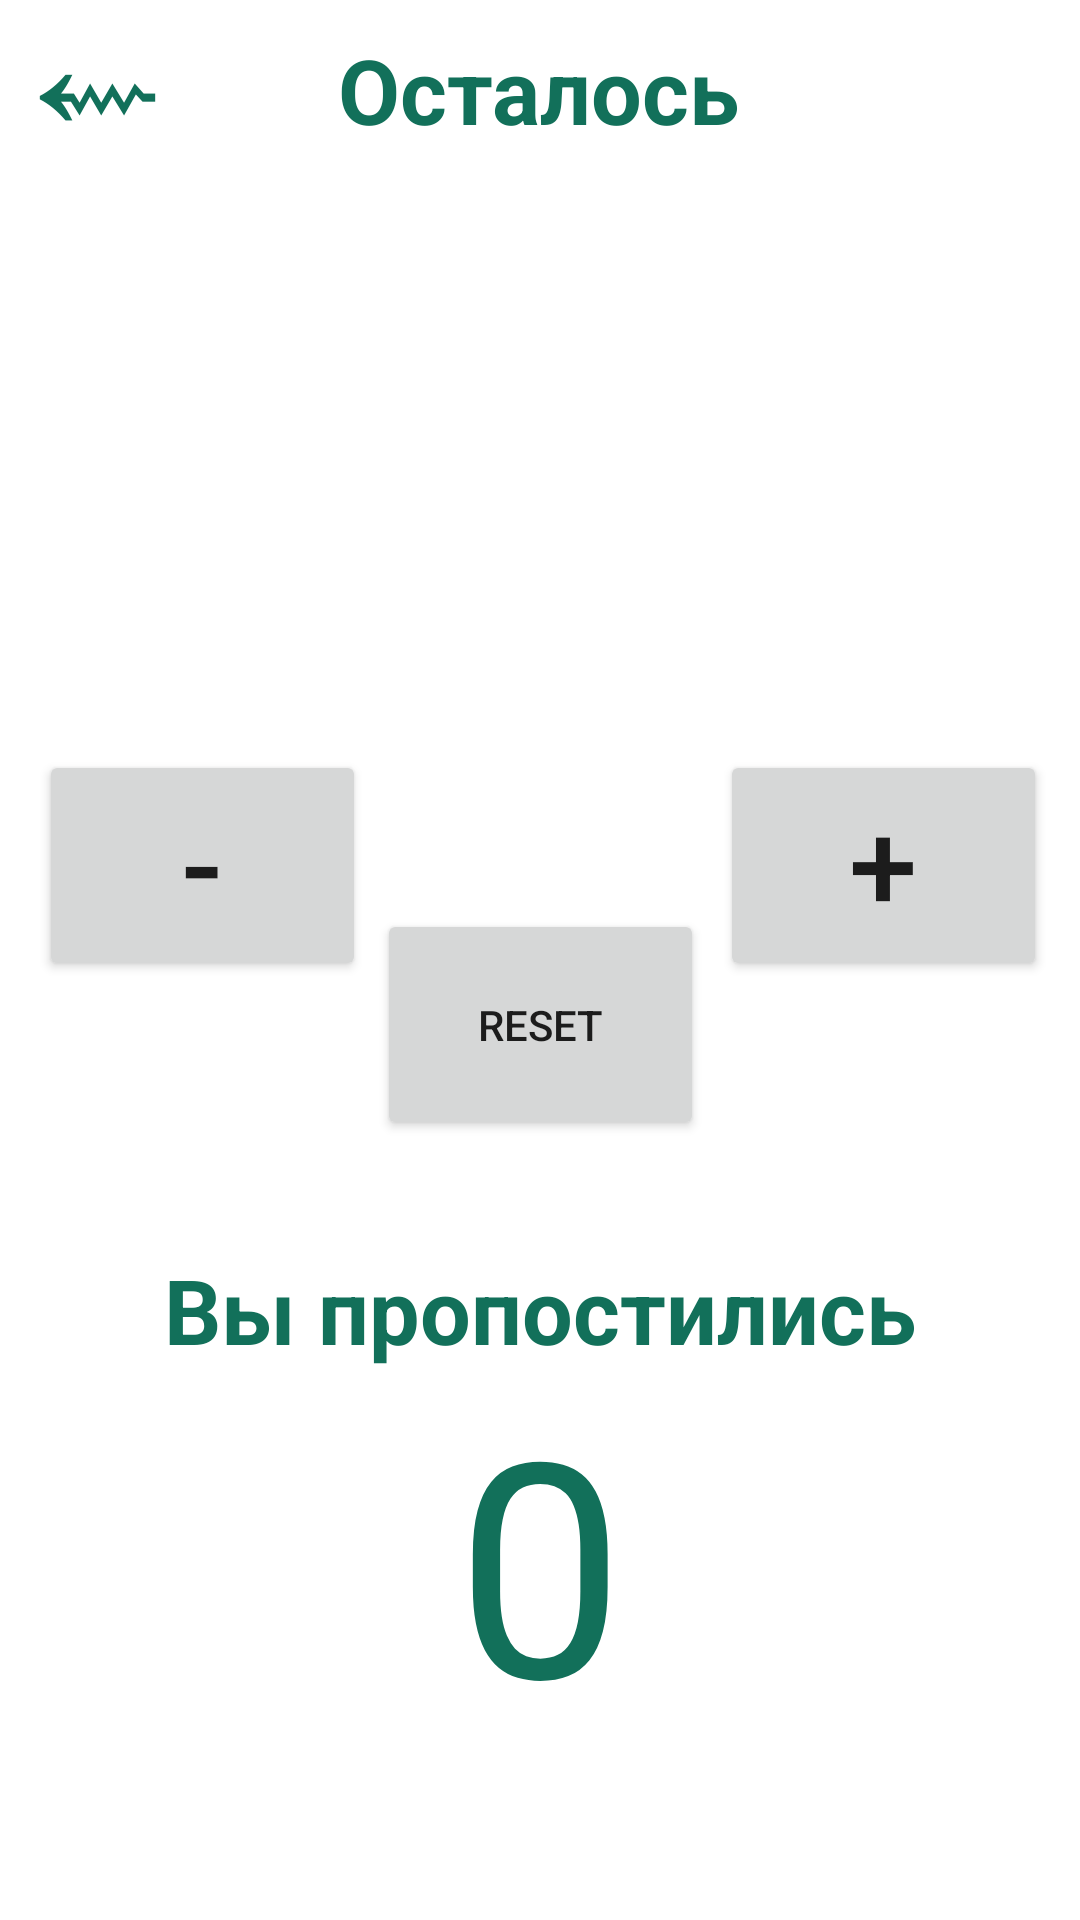

This screen was rendered from an Android layout file. Write that file and the resources it references.
<!-- AndroidManifest.xml: application theme Theme.AlHamduLillah -->
<!-- res/layout/fragment_dolg_post.xml -->
<?xml version="1.0" encoding="utf-8"?>
<androidx.constraintlayout.widget.ConstraintLayout
    android:id="@+id/counterfragment"
    xmlns:android="http://schemas.android.com/apk/res/android"
    xmlns:app="http://schemas.android.com/apk/res-auto"
    xmlns:tools="http://schemas.android.com/tools"
    android:layout_width="match_parent"
    android:layout_height="match_parent"
    tools:context=".DolgPostFragment">


    <TextView
        android:id="@+id/sdelDolgPost"
        android:layout_width="match_parent"
        android:layout_height="170dp"
        android:gravity="center"
        android:text="0"
        android:textColor="@color/purple_300"
        android:textSize="100sp"
        app:layout_constraintBottom_toBottomOf="parent"
        app:layout_constraintEnd_toEndOf="parent"
        app:layout_constraintHorizontal_bias="0.0"
        app:layout_constraintStart_toStartOf="parent"
        app:layout_constraintTop_toTopOf="parent"
        app:layout_constraintVertical_bias="0.926" />

    <TextView
        android:id="@+id/sdelDolgPostText"
        android:layout_width="match_parent"
        android:layout_height="40dp"
        android:text="Вы пропостились"
        android:textColor="@color/purple_300"
        android:textSize="30sp"
        android:textStyle="bold"
        android:gravity="center"
        app:layout_constraintBottom_toBottomOf="parent"
        app:layout_constraintEnd_toEndOf="parent"
        app:layout_constraintHorizontal_bias="0.0"
        app:layout_constraintStart_toStartOf="parent"
        app:layout_constraintTop_toTopOf="parent"
        app:layout_constraintVertical_bias="0.694" />

    <Button
        android:id="@+id/plusDolgPost"
        android:layout_width="109dp"
        android:layout_height="77dp"
        android:gravity="center|top"
        android:text="+"
        android:textSize="41sp"
        app:layout_constraintBottom_toBottomOf="parent"
        app:layout_constraintEnd_toEndOf="parent"
        app:layout_constraintHorizontal_bias="0.956"
        app:layout_constraintStart_toStartOf="parent"
        app:layout_constraintTop_toTopOf="parent"
        app:layout_constraintVertical_bias="0.444" />

    <ProgressBar
        android:id="@+id/dolgPostProgressBar"
        style="?android:attr/progressBarStyleHorizontal"
        android:layout_width="match_parent"
        android:layout_height="37dp"
        android:indeterminateTint="#12705a"
        android:max="30"
        android:scaleY="4"
        app:layout_constraintBottom_toBottomOf="parent"
        app:layout_constraintEnd_toEndOf="parent"
        app:layout_constraintHorizontal_bias="0.497"
        app:layout_constraintStart_toStartOf="parent"
        app:layout_constraintTop_toTopOf="parent"
        app:layout_constraintVertical_bias="0.342" />

    <Button
        android:id="@+id/resetDolgPost"
        android:layout_width="109dp"
        android:layout_height="77dp"
        android:text="reset"
        app:layout_constraintBottom_toBottomOf="parent"
        app:layout_constraintEnd_toEndOf="parent"
        app:layout_constraintStart_toStartOf="parent"
        app:layout_constraintTop_toTopOf="parent"
        app:layout_constraintVertical_bias="0.538" />

    <Button
        android:id="@+id/minusDolgPost"
        android:layout_width="109dp"
        android:layout_height="77dp"
        android:gravity="center|top"
        android:text="-"
        android:textSize="41sp"
        app:layout_constraintBottom_toBottomOf="parent"
        app:layout_constraintEnd_toEndOf="parent"
        app:layout_constraintHorizontal_bias="0.052"
        app:layout_constraintStart_toStartOf="parent"
        app:layout_constraintTop_toTopOf="parent"
        app:layout_constraintVertical_bias="0.444" />

    <TextView
        android:id="@+id/ostDolgPostText"
        android:layout_width="168dp"
        android:layout_height="60dp"
        android:gravity="center"
        android:text="Осталось"
        android:textColor="@color/purple_300"
        android:textSize="30sp"
        android:textStyle="bold"
        app:layout_constraintBottom_toBottomOf="parent"
        app:layout_constraintEnd_toEndOf="parent"
        app:layout_constraintHorizontal_bias="0.497"
        app:layout_constraintStart_toStartOf="parent"
        app:layout_constraintTop_toTopOf="parent"
        app:layout_constraintVertical_bias="0.0" />

    <TextView
        android:id="@+id/ostDolgPost"
        android:layout_width="match_parent"
        android:layout_height="170dp"
        android:gravity="center"
        android:textColor="@color/purple_300"
        android:textSize="100sp"
        app:layout_constraintBottom_toBottomOf="parent"
        app:layout_constraintEnd_toEndOf="parent"
        app:layout_constraintHorizontal_bias="0.0"
        app:layout_constraintStart_toStartOf="parent"
        app:layout_constraintTop_toTopOf="parent"
        app:layout_constraintVertical_bias="0.119" />

    <TextView
        android:id="@+id/backPost"
        android:layout_width="93dp"
        android:layout_height="57dp"
        android:clickable="true"
        android:gravity="bottom"
        android:onClick="onClickView"
        android:text="⇜"
        android:textColor="@color/purple_300"
        android:textSize="65sp"
        app:layout_constraintBottom_toBottomOf="parent"
        app:layout_constraintEnd_toEndOf="parent"
        app:layout_constraintHorizontal_bias="0.0"
        app:layout_constraintStart_toStartOf="parent"
        app:layout_constraintTop_toTopOf="parent"
        app:layout_constraintVertical_bias="0.01" />


</androidx.constraintlayout.widget.ConstraintLayout>
<!-- resources referenced by this layout -->
<resources>
  <color name="purple_300">#12705A</color>
  <style name="Theme.AlHamduLillah" parent="Theme.MaterialComponents.DayNight.NoActionBar">
          
          <item name="colorPrimary">@color/purple_300</item>
          <item name="colorPrimaryVariant">@color/purple_700</item>
          <item name="colorOnPrimary">@color/white</item>
          
          <item name="android:windowCloseOnTouchOutside">false</item>
  
          <item name="colorControlNormal">@color/white</item>
  
          <item name="android:actionMenuTextColor">@color/white</item>
  
          <item name="android:textColorHint">@android:color/white</item>
          <item name="colorAccent">@color/purple_300</item>
          <item name="colorSecondary">@color/white</item>
          <item name="colorSecondaryVariant">@color/teal_700</item>
          <item name="colorOnSecondary">@color/black</item>
          
          <item name="android:statusBarColor" tools:targetApi="l">?attr/colorPrimary</item>
          
      </style>
  <color name="purple_700">#FF3700B3</color>
  <color name="white">#FFFFFFFF</color>
  <color name="teal_700">#FF018786</color>
  <color name="black">#FF000000</color>
</resources>
